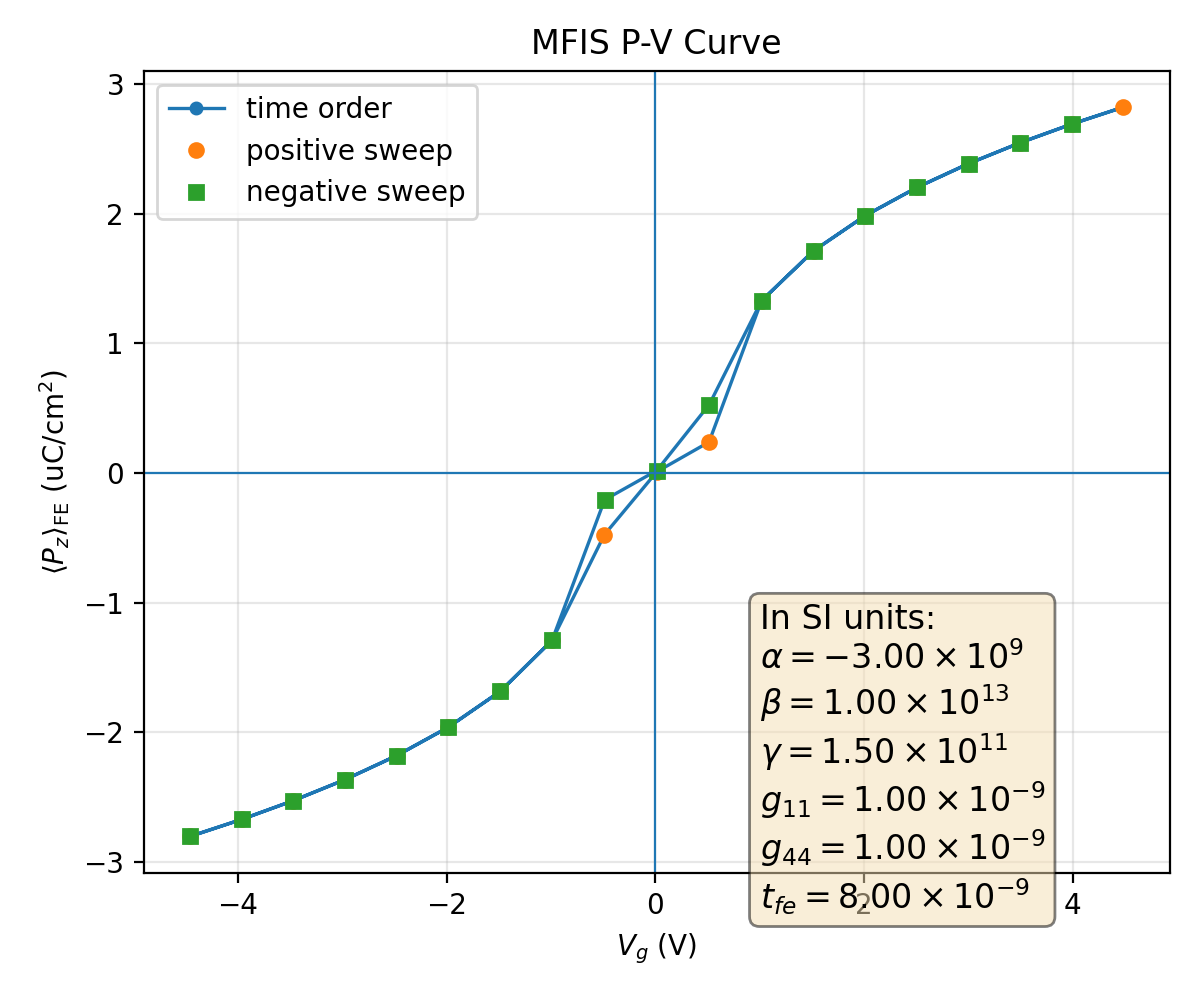

The table this chart was drawn from, first rows:
plotfile, step, P_mean, P_min, P_max, P_std, Vg_mean, Vg_min, Vg_max, Vg_std, Nx, Ny, Nz, num_FE_cells, sweep_direction
plt00014974, 14974, 0.02802, 0.02505, 0.03087, 0.001033, -4.457, -4.457, -4.457, 2.5954798850208276e-14, 64, 64, 59, 65536, 0.0
plt00014990, 14990, 0.02671, 0.02349, 0.02928, 0.001037, -3.963, -3.963, -3.963, 3.0057101887877614e-14, 64, 64, 59, 65536, 1.0
plt00015009, 15009, 0.02527, 0.02178, 0.02754, 0.00105, -3.468, -3.468, -3.468, 7.394049041048888e-14, 64, 64, 59, 65536, 1.0
plt00015031, 15031, 0.02365, 0.01987, 0.02558, 0.001076, -2.973, -2.973, -2.973, 9.97012333210571e-15, 64, 64, 59, 65536, 1.0
plt00015057, 15057, 0.0218, 0.01771, 0.02334, 0.001115, -2.478, -2.478, -2.478, 1.4833011725431819e-15, 64, 64, 59, 65536, 1.0
plt00015090, 15090, 0.0196, 0.01521, 0.02069, 0.001167, -1.983, -1.983, -1.983, 1.0390457841273033e-15, 64, 64, 59, 65536, 1.0
plt00015136, 15136, 0.01685, 0.01219, 0.01736, 0.001225, -1.487, -1.487, -1.487, 4.706058930170549e-16, 64, 64, 59, 65536, 1.0
plt00015214, 15214, 0.01291, 0.008266, 0.01339, 0.001245, -0.9891, -0.9891, -0.9891, 2.026056765889887e-15, 64, 64, 59, 65536, 1.0
plt00015468, 15468, 0.004761, 0.002285, 0.005191, 0.0007457, -0.4871, -0.4871, -0.4871, 2.2950311275760603e-15, 64, 64, 59, 65536, 1.0
plt00119714, 119714, -9.794727110971693e-05, -0.01771, 0.01749, 0.01173, 0.01554, 0.01221, 0.01875, 0.00209, 64, 64, 59, 65536, 1.0
plt00146302, 146302, -0.002389, -0.01787, 0.01757, 0.01153, 0.516, 0.5124, 0.5191, 0.002112, 64, 64, 59, 65536, 1.0
plt00146930, 146930, -0.01329, -0.01377, -0.008618, 0.001248, 1.02, 1.02, 1.02, 1.3605589395307802e-07, 64, 64, 59, 65536, 1.0
plt00146979, 146979, -0.01713, -0.01771, -0.01249, 0.00122, 1.517, 1.517, 1.517, 8.279451562412634e-11, 64, 64, 59, 65536, 1.0
plt00147013, 147013, -0.01985, -0.02099, -0.01549, 0.001161, 2.013, 2.013, 2.013, 2.61732594611263e-14, 64, 64, 59, 65536, 1.0
plt00147040, 147040, -0.02202, -0.02362, -0.01797, 0.001109, 2.509, 2.509, 2.509, 1.7631464522868564e-14, 64, 64, 59, 65536, 1.0
plt00147062, 147062, -0.02386, -0.02584, -0.02012, 0.001072, 3.004, 3.004, 3.004, 9.802277537668437e-16, 64, 64, 59, 65536, 1.0
plt00147081, 147081, -0.02547, -0.02778, -0.02202, 0.001048, 3.498, 3.498, 3.498, 5.977123092958955e-16, 64, 64, 59, 65536, 1.0
plt00147098, 147098, -0.02691, -0.02952, -0.02372, 0.001036, 3.993, 3.993, 3.993, 1.3631174058371477e-15, 64, 64, 59, 65536, 1.0
plt00147113, 147113, -0.02822, -0.0311, -0.02528, 0.001033, 4.487, 4.487, 4.487, 3.1309768695632495e-14, 64, 64, 59, 65536, 1.0
plt00147129, 147129, -0.02691, -0.02952, -0.02372, 0.001036, 3.993, 3.993, 3.993, 2.4472860055185245e-15, 64, 64, 59, 65536, -1.0
plt00147147, 147147, -0.02547, -0.02778, -0.02202, 0.001048, 3.498, 3.498, 3.498, 2.6130185726832134e-14, 64, 64, 59, 65536, -1.0
plt00147169, 147169, -0.02386, -0.02584, -0.02012, 0.001072, 3.004, 3.004, 3.004, 8.223394382631592e-16, 64, 64, 59, 65536, -1.0
plt00147195, 147195, -0.02202, -0.02362, -0.01797, 0.001109, 2.509, 2.509, 2.509, 1.024638059779543e-14, 64, 64, 59, 65536, -1.0
plt00147228, 147228, -0.01985, -0.02099, -0.01549, 0.001161, 2.013, 2.013, 2.013, 2.4031282031399282e-14, 64, 64, 59, 65536, -1.0
plt00147273, 147273, -0.01713, -0.01771, -0.01249, 0.00122, 1.517, 1.517, 1.517, 5.53243106535685e-15, 64, 64, 59, 65536, -1.0
plt00147347, 147347, -0.01329, -0.01377, -0.008619, 0.001248, 1.02, 1.02, 1.02, 3.0421530592473957e-15, 64, 64, 59, 65536, -1.0
plt00147608, 147608, -0.005282, -0.005736, -0.002575, 0.0008077, 0.5183, 0.5183, 0.5183, 2.2741186029378452e-15, 64, 64, 59, 65536, -1.0
plt00228225, 228225, -0.0001929, -0.01742, 0.01731, 0.01175, 0.01566, 0.01228, 0.01864, 0.002064, 64, 64, 59, 65536, -1.0
plt00240059, 240059, 0.00207, -0.01749, 0.01725, 0.01158, -0.4848, -0.488, -0.4816, 0.00207, 64, 64, 59, 65536, -1.0
plt00241047, 241047, 0.01291, 0.008265, 0.0134, 0.001245, -0.9891, -0.9891, -0.9891, 1.5508469500335268e-07, 64, 64, 59, 65536, -1.0
plt00241097, 241097, 0.01685, 0.01219, 0.01736, 0.001225, -1.487, -1.487, -1.487, 1.2057908775285358e-10, 64, 64, 59, 65536, -1.0
plt00241132, 241132, 0.0196, 0.01521, 0.02069, 0.001167, -1.983, -1.983, -1.983, 5.961111362103212e-14, 64, 64, 59, 65536, -1.0
plt00241160, 241160, 0.0218, 0.01771, 0.02334, 0.001115, -2.478, -2.478, -2.478, 1.5227686043227398e-13, 64, 64, 59, 65536, -1.0
plt00241183, 241183, 0.02365, 0.01987, 0.02558, 0.001076, -2.973, -2.973, -2.973, 4.823404785853848e-16, 64, 64, 59, 65536, -1.0
plt00241202, 241202, 0.02527, 0.02178, 0.02754, 0.00105, -3.468, -3.468, -3.468, 3.6639462447416975e-15, 64, 64, 59, 65536, -1.0
plt00241219, 241219, 0.02671, 0.02349, 0.02928, 0.001037, -3.963, -3.963, -3.963, 1.0912100670397745e-14, 64, 64, 59, 65536, -1.0
plt00241234, 241234, 0.02802, 0.02505, 0.03087, 0.001033, -4.457, -4.457, -4.457, 3.92348893874989e-15, 64, 64, 59, 65536, -1.0
